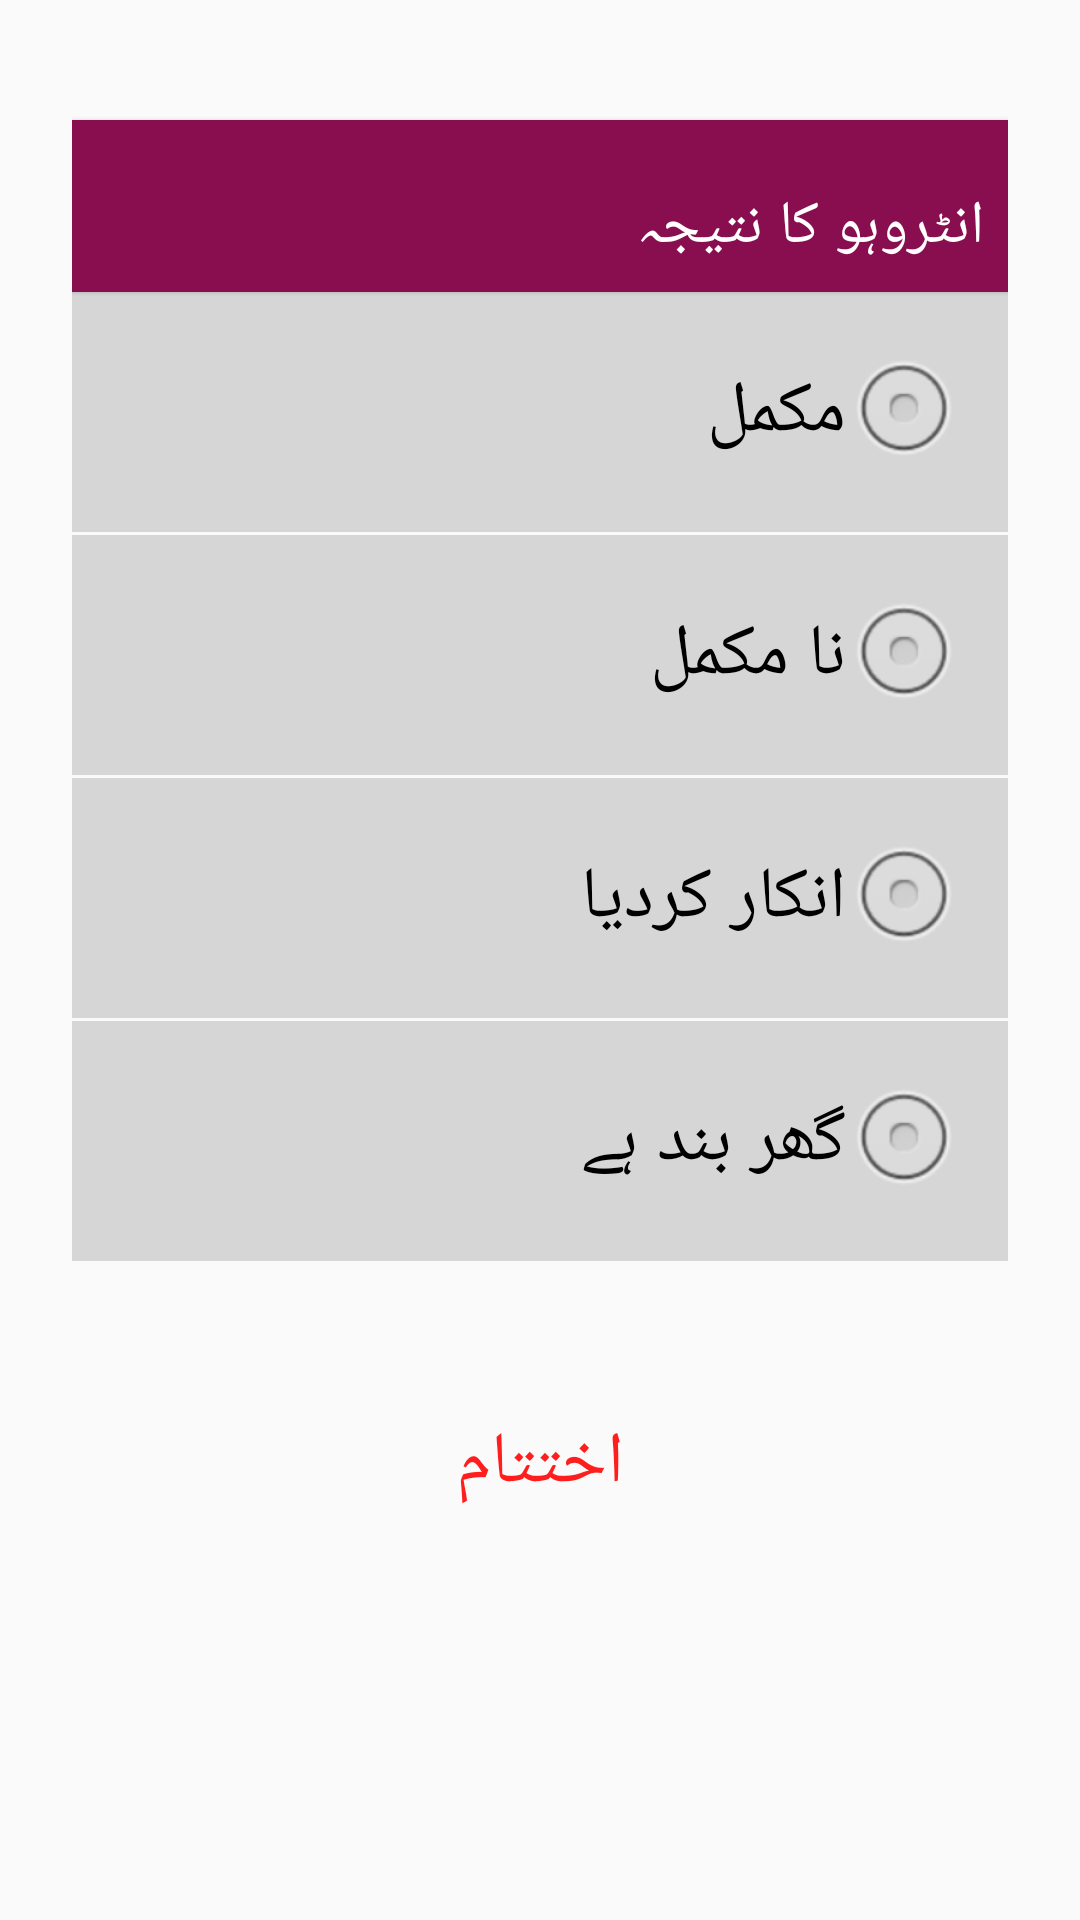

Produce the Android XML layout that renders to this screen, including the resource entries it uses.
<!-- AndroidManifest.xml: activity theme AppTheme1 -->
<!-- res/layout/activity_ending.xml -->
<?xml version="1.0" encoding="utf-8"?>
<layout xmlns:android="http://schemas.android.com/apk/res/android"
    xmlns:tools="http://schemas.android.com/tools"
    tools:context="edu.aku.hassannaqvi.cbt_kap_form.ui.EndingActivity">

    <data>

        <import type="android.view.View" />

        <variable
            name="callback"
            type="edu.aku.hassannaqvi.cbt_kap_form.ui.EndingActivity" />
    </data>

    <ScrollView
        android:layout_width="match_parent"
        android:layout_height="match_parent"
        android:scrollbars="horizontal">

        <LinearLayout
            android:layout_width="match_parent"
            android:layout_height="wrap_content"
            android:layoutDirection="rtl"
            android:orientation="vertical">

            
            <TextView
                android:layout_width="match_parent"
                android:layout_height="wrap_content"
                android:layout_marginTop="16dp"
                android:background="@color/colorPrimary"
                android:text="@string/istatus"
                android:textAppearance="?android:attr/textAppearanceLarge"
                android:textColor="@android:color/white" />

            <RadioGroup
                android:id="@+id/istatus"
                android:layout_width="match_parent"
                android:layout_height="wrap_content">

                <RadioButton
                    android:id="@+id/istatusa"
                    style="@style/radiobutton"
                    android:layout_width="match_parent"
                    android:layout_height="wrap_content"
                    android:layout_marginBottom="1dp"
                    android:text="@string/istatusa" />

                <RadioButton
                    android:id="@+id/istatusb"
                    style="@style/radiobutton"
                    android:layout_width="match_parent"
                    android:layout_height="wrap_content"
                    android:layout_marginBottom="1dp"
                    android:text="@string/istatusb" />

                <RadioButton
                    android:id="@+id/istatusc"

                    style="@style/radiobutton"
                    android:layout_width="match_parent"
                    android:layout_height="wrap_content"
                    android:layout_marginBottom="1dp"
                    android:text="@string/istatusc" />

                <RadioButton
                    android:id="@+id/istatusd"

                    style="@style/radiobutton"
                    android:layout_width="match_parent"
                    android:layout_height="wrap_content"
                    android:layout_marginBottom="1dp"
                    android:text="@string/istatusd" />

                
            </RadioGroup>

            

            <Button
                android:id="@+id/btn_End"
                style="@style/buttons"
                android:layout_width="match_parent"
                android:layout_height="wrap_content"
                android:layout_marginTop="40dp"
                android:layout_weight="1"
                android:onClick="@{() -> callback.BtnEnd()}"
                android:text="@string/end_interview"
                android:textColor="#ff1e1e" />

        </LinearLayout>
    </ScrollView>
</layout>
<!-- resources referenced by this layout -->
<resources>
  <color name="colorPrimary">#880e4f</color>
  <string name="end_interview"> اختتام </string>
  <string name="istatus">انٹروہو کا نتیجہ</string>
  <string name="istatusa"> مکمل</string>
  <string name="istatusb">نا مکمل</string>
  <string name="istatusc">انکار کردیا</string>
  <string name="istatusd">گھر بند ہے</string>
  <string name="other"> کوئی اور </string>
  <style name="buttons" parent="android:Widget.Material.Light.Button">
          <item name="android:layout_height">wrap_content</item>
          <item name="android:textSize">24sp</item>
          <item name="android:typeface">serif</item>
          <item name="android:layout_width">wrap_content</item>
          <item name="android:padding">10dp</item>
          <item name="android:radius">2dp</item>
          <item name="android:elevation">5dp</item>
          <item name="android:background">@drawable/background_grad</item>
      </style>
  <style name="radiobutton" parent="android:Widget.Material.Light.CompoundButton.RadioButton">
          <item name="android:layout_width">wrap_content</item>
          <item name="android:layout_height">wrap_content</item>
          <item name="android:button">@null</item>
          <item name="android:drawableRight">@android:drawable/btn_radio</item>
          <item name="android:textSize">24sp</item>
          <item name="android:typeface">serif</item>
          <item name="android:background">#d6d6d6</item>
          <item name="android:padding">16dp</item>
      </style>
  <style name="AppTheme1" parent="Theme.AppCompat.Light.DarkActionBar">
          <item name="android:scrollViewStyle">@style/BackgroundStyle</item>
          <item name="android:textViewStyle">@style/labels</item>
          <item name="android:editTextStyle">@style/textInput</item>
          <item name="android:buttonStyle">@style/buttons</item>
          <item name="android:checkboxStyle">@style/checkbox</item>
          <item name="android:radioButtonStyle">@style/radiobutton</item>
          
      </style>
  <style name="BackgroundStyle" parent="android:Widget.Material.Light.ScrollView">
          <item name="android:background">@drawable/background_inner</item>
          <item name="android:padding">24dp</item>
      </style>
  <style name="labels" parent="android:Widget.Material.Light.TextView">
          <item name="android:layout_width">match_parent</item>
          <item name="android:layout_height">wrap_content</item>
          <item name="android:layout_marginTop">24dp</item>
          
          <item name="android:paddingBottom">8dp</item>
          <item name="android:paddingStart">8dp</item>
          <item name="android:paddingEnd">8dp</item>
          <item name="android:textColor">#ffffff</item>
          <item name="android:textSize">20sp</item>
          <item name="android:typeface">serif</item>
          <item name="android:paddingTop">22dp</item>
          <item name="android:elevation">1dp</item>
  
  
      </style>
  <style name="textInput" parent="android:Widget.Material.Light.EditText">
          <item name="android:textSize">24sp</item>
          <item name="android:background">#d6d6d6</item>
          <item name="android:padding">16dp</item>
          <item name="android:textColorHint">@color/colorPrimaryAlpha</item>
  
      </style>
  <style name="checkbox" parent="android:Widget.Material.Light.CompoundButton.CheckBox">
          <item name="android:layout_gravity">right</item>
          <item name="android:layout_width">match_parent</item>
          <item name="android:layout_height">wrap_content</item>
          <item name="android:button">@null</item>
          <item name="android:textSize">24sp</item>
          <item name="android:typeface">serif</item>
          <item name="android:drawableRight">?android:attr/listChoiceIndicatorMultiple</item>
          <item name="android:background">#d6d6d6</item>
          <item name="android:padding">4dp</item>
  
  
      </style>
  <color name="colorPrimaryAlpha">#607d8b</color>
</resources>
